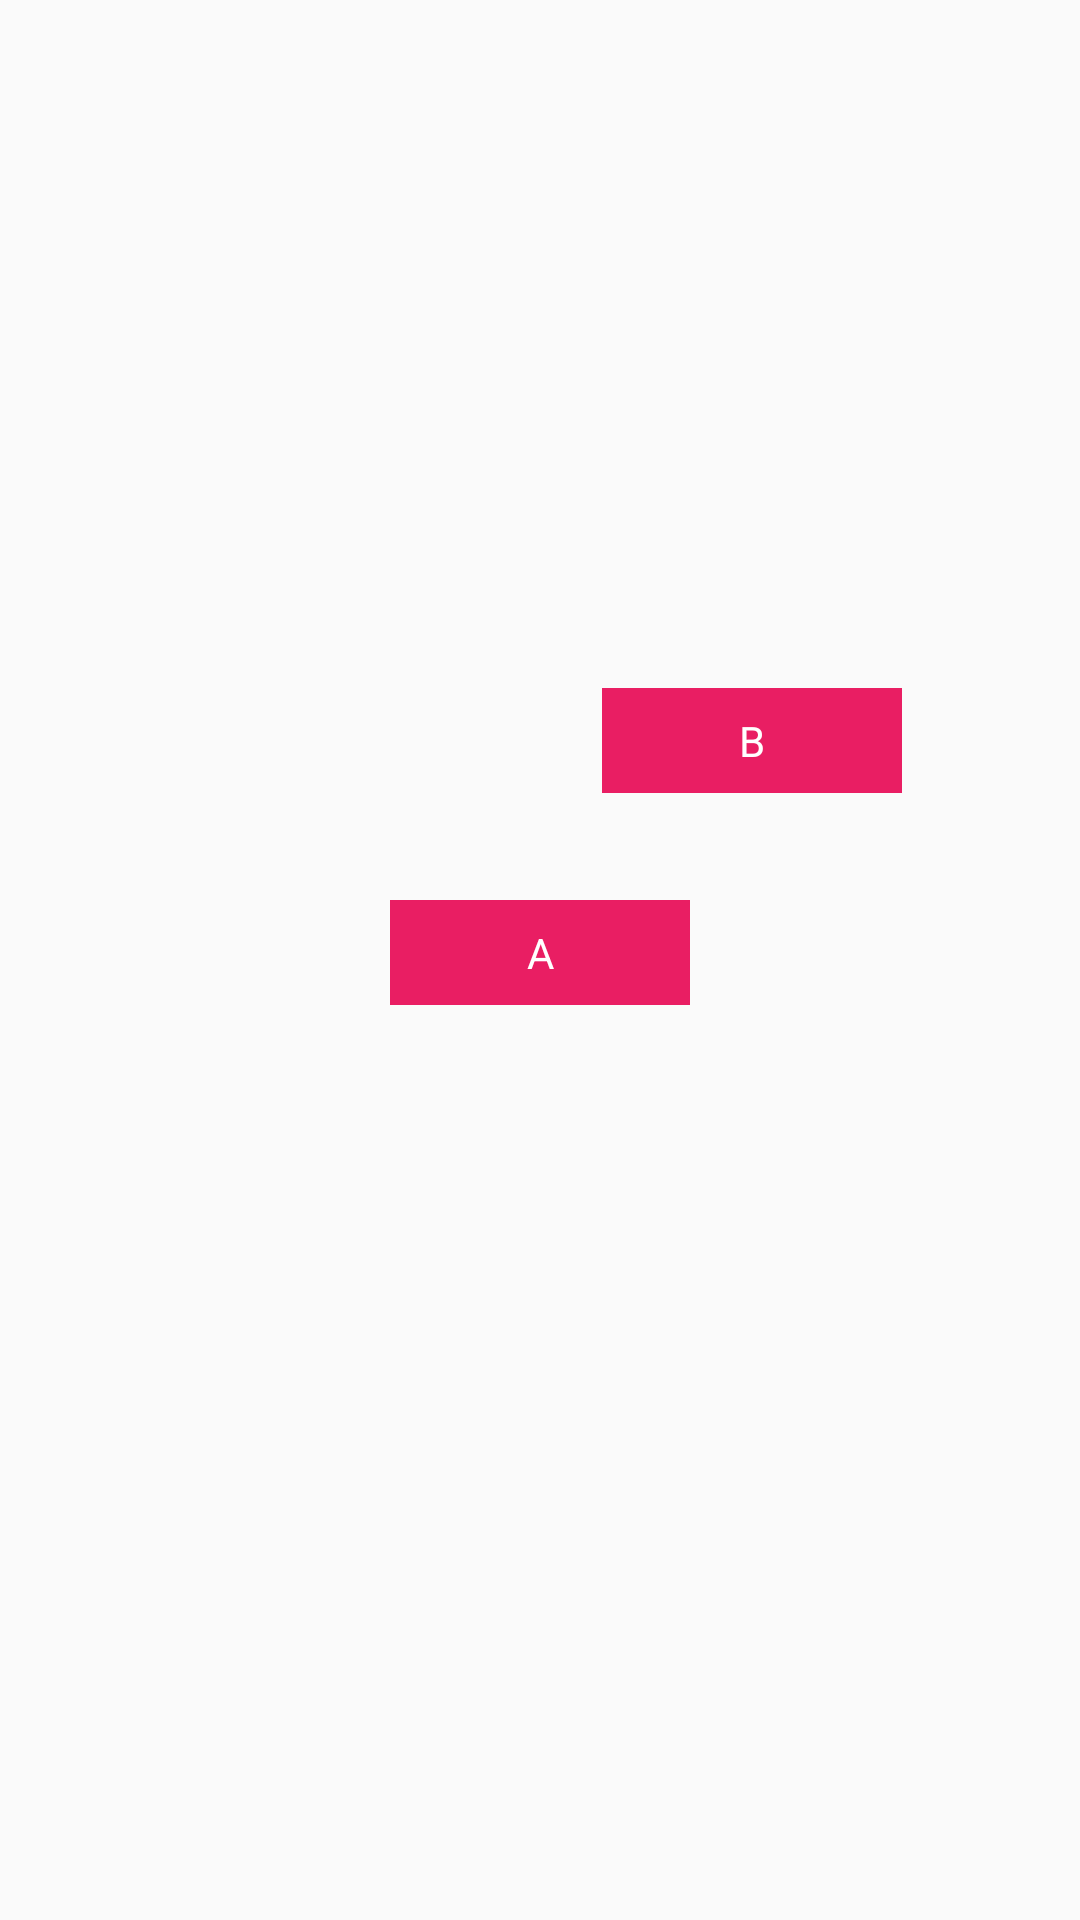

Here is an Android app screen rendered from its layout file. Give the layout XML and the strings, colors and styles it references.
<!-- AndroidManifest.xml: application theme Theme.ConstraintLayoutExample -->
<!-- res/layout/activity_circular_positioning.xml -->
<?xml version="1.0" encoding="utf-8"?>
<androidx.constraintlayout.widget.ConstraintLayout xmlns:android="http://schemas.android.com/apk/res/android"
    xmlns:app="http://schemas.android.com/apk/res-auto"
    xmlns:tools="http://schemas.android.com/tools"
    android:layout_width="match_parent"
    android:layout_height="match_parent">

    <TextView
        android:id="@+id/A"
        android:layout_width="100dp"
        android:layout_height="35dp"
        android:layout_marginTop="300dp"
        android:background="#E91E63"
        android:gravity="center"
        android:text="A"
        android:textColor="@color/white"
        app:layout_constraintLeft_toLeftOf="parent"
        app:layout_constraintRight_toRightOf="parent"
        app:layout_constraintTop_toTopOf="parent" />

    <TextView
        android:id="@+id/B"
        android:layout_width="100dp"
        android:layout_height="35dp"
        android:background="#E91E63"
        android:gravity="center"
        android:text="B"
        android:textColor="@color/white"
        app:layout_constraintCircle="@+id/A"
        app:layout_constraintCircleAngle="45"
        app:layout_constraintCircleRadius="100dp"
        tools:ignore="MissingConstraints" />

    <ImageView
        android:id="@+id/circle1"
        android:layout_width="150dp"
        android:layout_height="150dp"
        android:layout_marginLeft="50dp"
        android:layout_marginTop="30dp"
        android:scaleType="fitXY"
        android:src="@mipmap/circle1"
        app:layout_constraintLeft_toLeftOf="parent"
        app:layout_constraintTop_toTopOf="parent" />

    <ImageView
        android:layout_width="150dp"
        android:layout_height="150dp"
        android:layout_marginLeft="20dp"
        android:layout_marginBottom="100dp"
        android:scaleType="fitXY"
        android:src="@mipmap/circle2"
        app:layout_constraintLeft_toRightOf="@id/circle1"
        app:layout_constraintTop_toTopOf="@id/circle1" />
</androidx.constraintlayout.widget.ConstraintLayout>
<!-- resources referenced by this layout -->
<resources>
  <style name="Theme.ConstraintLayoutExample" parent="Theme.AppCompat.Light.NoActionBar">
          <item name="android:textAllCaps">false</item>
      </style>
  <!-- not gathered from this repository: default colours our renderer supplied (Android Studio template values) -->
  <color name="white">#FFFFFFFF</color>
</resources>
